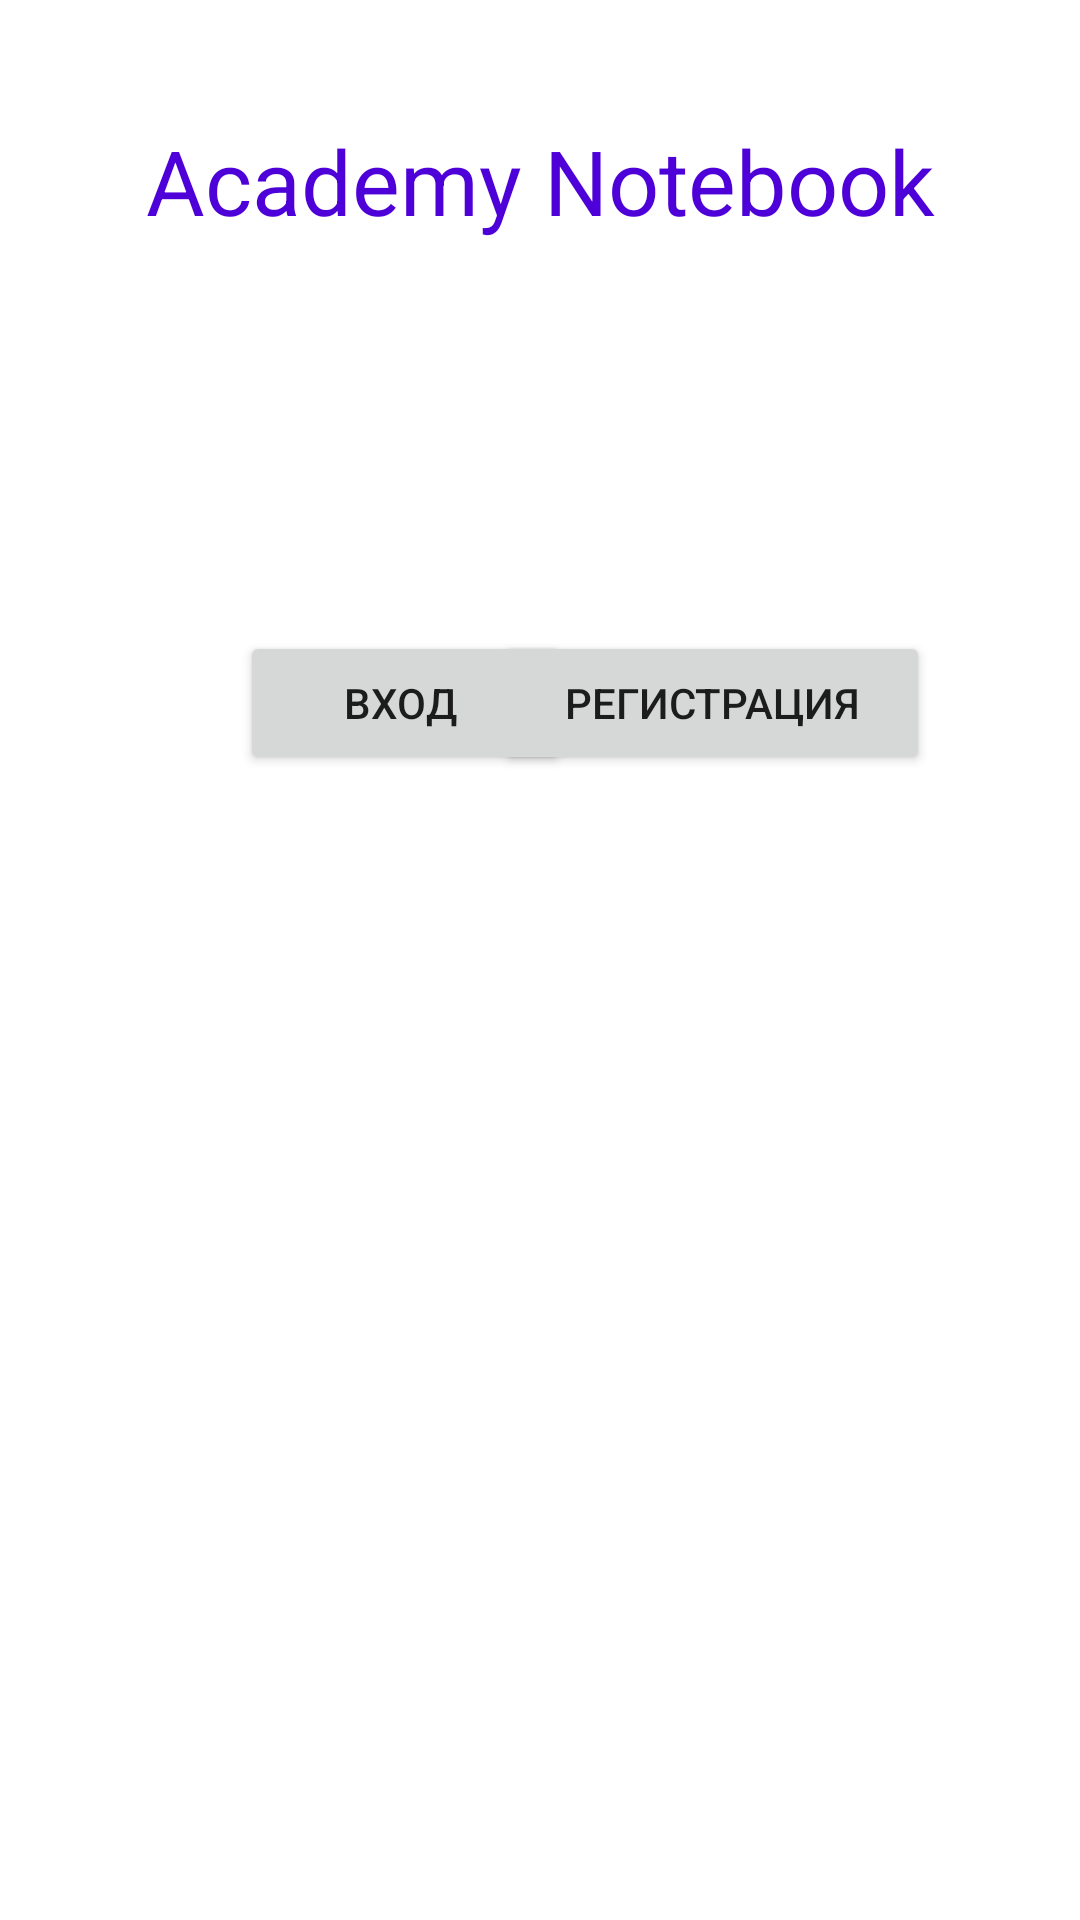

Android layout source for this screen:
<!-- AndroidManifest.xml: application theme Theme.Academy_notebook -->
<!-- res/layout/activity_main.xml -->
<?xml version="1.0" encoding="utf-8"?>
<androidx.constraintlayout.widget.ConstraintLayout xmlns:android="http://schemas.android.com/apk/res/android"
    xmlns:app="http://schemas.android.com/apk/res-auto"
    xmlns:tools="http://schemas.android.com/tools"
    android:layout_width="match_parent"
    android:layout_height="match_parent"
    tools:context=".MainActivity"
    tools:ignore="ExtraText">

    <TextView
        android:id="@+id/textView"
        android:layout_width="wrap_content"
        android:layout_height="wrap_content"
        android:textSize="30sp"
        android:layout_marginStart="144dp"

        android:layout_marginTop="40dp"
        android:layout_marginEnd="144dp"
        android:gravity="center"
        android:text="Academy Notebook"
        android:textColor="#4E00D8"
        android:textColorHighlight="#4E00D8"
        app:layout_constraintEnd_toEndOf="parent"
        app:layout_constraintStart_toStartOf="parent"
        app:layout_constraintTop_toTopOf="parent"
        tools:ignore="HardcodedText" />

    <Button
        android:id="@+id/log_button"
        android:layout_width="110dp"
        android:layout_height="48dp"
        android:layout_marginStart="80dp"
        android:layout_marginTop="130dp"
        android:text="Вход
"
        android:visibility="visible"
        app:layout_constraintStart_toStartOf="parent"
        app:layout_constraintTop_toBottomOf="@+id/textView"
        tools:ignore="HardcodedText" />

    <Button
        android:id="@+id/reg_button"
        android:layout_width="145dp"
        android:layout_height="48dp"
        android:layout_marginTop="130dp"
        android:layout_marginEnd="50dp"
        android:text="Регистрация"
        app:layout_constraintEnd_toEndOf="parent"
        app:layout_constraintTop_toBottomOf="@+id/textView"
        tools:ignore="HardcodedText" />!"
        app:layout_constraintBottom_toBottomOf="parent"
        app:layout_constraintLeft_toLeftOf="parent"
        app:layout_constraintRight_toRightOf="parent"
        app:layout_constraintTop_toTopOf="parent" />

</androidx.constraintlayout.widget.ConstraintLayout>
<!-- resources referenced by this layout -->
<resources>
  <style name="Theme.Academy_notebook" parent="Theme.MaterialComponents.DayNight.DarkActionBar">
          
          <item name="colorPrimary">@color/purple_500</item>
          <item name="colorPrimaryVariant">@color/purple_700</item>
          <item name="colorOnPrimary">@color/white</item>
          
          <item name="colorSecondary">@color/teal_200</item>
          <item name="colorSecondaryVariant">@color/teal_700</item>
          <item name="colorOnSecondary">@color/black</item>
          
          <item name="android:statusBarColor" tools:targetApi="l">?attr/colorPrimaryVariant</item>
          
      </style>
  <!-- not gathered from this repository: default colours our renderer supplied (Android Studio template values) -->
  <color name="purple_500">#FF6200EE</color>
  <color name="purple_700">#FF3700B3</color>
  <color name="teal_200">#FF03DAC5</color>
  <color name="teal_700">#FF018786</color>
  <color name="black">#FF000000</color>
  <color name="white">#FFFFFFFF</color>
</resources>
